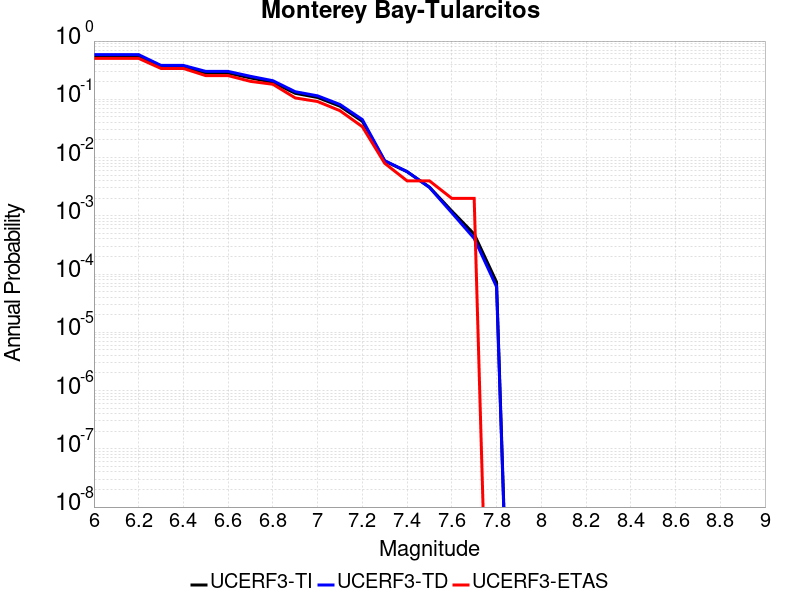

Values plotted in this chart, from the file beside it:
Magnitude, UCERF3-TI Prob, UCERF3-TD Prob, UCERF3-ETAS Prob
6.0, 0.5444, 0.5842, 0.504
6.1, 0.5444, 0.5842, 0.504
6.2, 0.5444, 0.5842, 0.504
6.3, 0.3582, 0.3816, 0.3386
6.4, 0.3582, 0.3816, 0.3386
6.5, 0.2829, 0.3014, 0.255
6.6, 0.2828, 0.3012, 0.255
6.7, 0.2328, 0.2481, 0.2032
6.8, 0.1957, 0.2086, 0.1813
6.9, 0.1267, 0.1351, 0.1056
7.0, 0.1075, 0.1147, 0.09163
7.1, 0.07624, 0.08149, 0.06375
7.2, 0.04194, 0.04489, 0.03386
7.3, 0.00872, 0.008837, 0.007968
7.4, 0.005716, 0.005748, 0.003984
7.5, 0.003111, 0.003069, 0.003984
7.6, 0.001209, 0.00113, 0.001992
7.7, 4.84845E-4, 4.102464E-4, 0.001992
7.8, 7.294339E-5, 6.0421255E-5, 0.0
